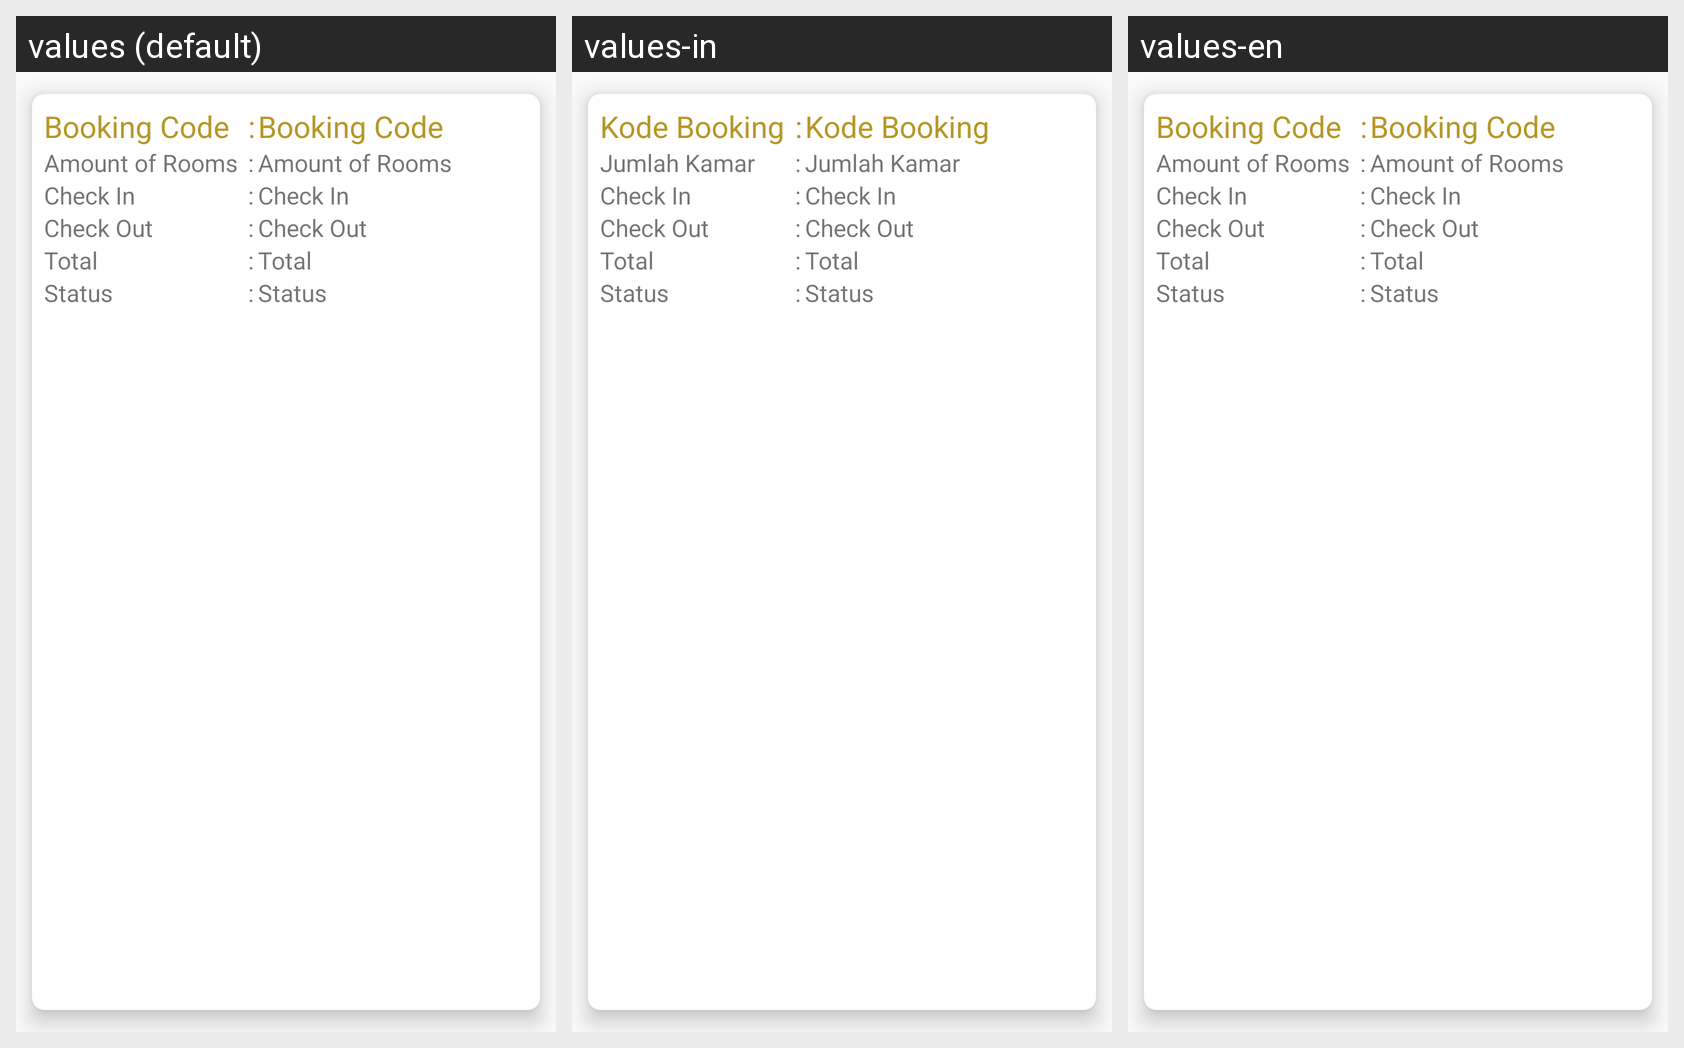

The Android screen above is rendered under several locales of the same app. Produce the string resources it draws, with the default and per-locale values.
Android screen res/layout/list_cekout_status.xml rendered under 3 locales, left to right: values (default), values-in, values-en. Device: Nexus 5 (rendered at 1080×1920; each locale shown at half size, 540×960, under a caption strip naming it); theme AppThemeGold.
Strings drawn on this screen, with the default value and each locale's value (text and hints the layout hard-codes, and strings that could not be matched under every locale, appear in the picture but are not listed):

kd_bookt
  values: Booking Code
  values-in: Kode Booking
  values-en: Booking Code

jKamar
  values: Amount of Rooms
  values-in: Jumlah Kamar
  values-en: Amount of Rooms

cekin
  values: Check In
  values-in: Check In
  values-en: Check In

cekout
  values: Check Out
  values-in: Check Out
  values-en: Check Out

totalt
  values: Total
  values-in: Total
  values-en: Total

status
  values: Status
  values-in: Status
  values-en: Status

td
  values: 	:	
  values-in: 	:	
  values-en: 	:
